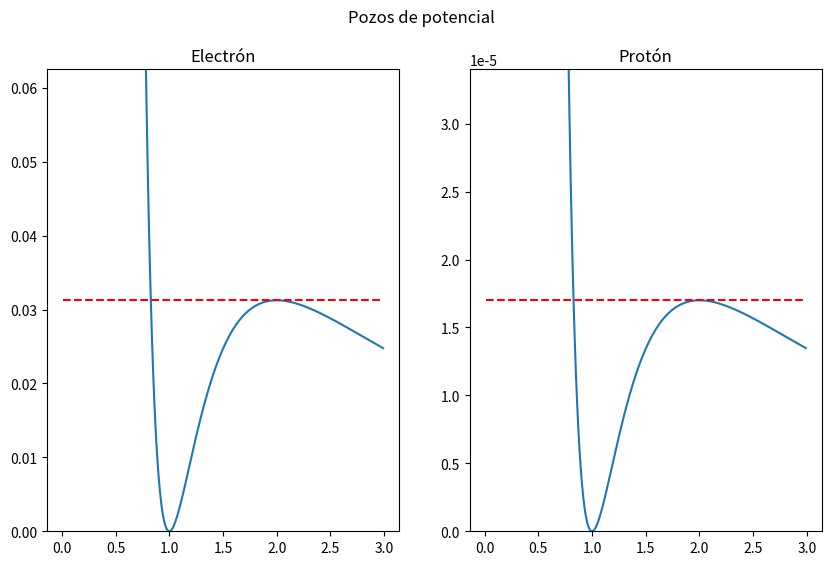

Write Python code to recreate this figure.
import math
import logging
import numpy as np
import matplotlib.pyplot as plt
from mpl_toolkits.mplot3d import Axes3D

# Create a custom logger
logger = logging.getLogger('Stormer')
logger.setLevel(logging.DEBUG)

# Create a formatter
formatter = logging.Formatter('%(levelname)s - %(message)s')

# Create a handler and set the formatter
handler = logging.StreamHandler()
handler.setFormatter(formatter)

# Add the handler to the logger
logger.addHandler(handler)

#C = 1.3
MASA_ELECTRON = 9.1e-28
ALPHA_ELECTRON = -5.588e6
C_ELECTRON = MASA_ELECTRON * ALPHA_ELECTRON

MASA_PROTON = 1.7e-24
ALPHA_PROTON = 3.037e3
#ALPHA_PROTON = 7.88e23
C_PROTON = MASA_PROTON * ALPHA_PROTON

x = np.arange(.01,3,.01)

def fun_aux(x: float,c, m: float, a: float) -> float:
    return  c/(2*math.pow(m,2)) * math.pow((c/x - (m*a*x)/math.pow(x,3)),2)

#def fun(x_list):
#    return np.array([fun_aux(xi,MASA_PROTON,ALPHA_PROTON) for xi in x_list])

def V_Z0(x,c, m, a):
    return (math.pow(c,2)/(2*math.pow(m,2)*math.pow(x,2))) \
            - (a*c/(m*math.pow(x,3))) \
            + (math.pow(a,2)/(2*math.pow(x,4)))

def prueba(x, c, m, a):
    return c**2/(2*m**2*x**2) \
            - (a*c)/(m*x**3) \
            + a**2/(2*x**4)

def fun_V_Z0(x_list,c,m,a):
    return np.array([prueba(xi,c,m,a) for xi in x_list])

def adimensional(x):
    return 1/2*(1/x - 1/x**2)**2

def pozo_adimensional(x_list):
    return np.array([adimensional(xi) for xi in x_list])


def f_potencial(ro,z,lim):
    return np.min(1/2 * (1/ro - ro/(np.sqrt(ro**2 + z**2))**3)**2,lim)

def f(x, y):
    return np.sin(np.sqrt(x ** 2 + y ** 2))

def custom_function(x, y):
    mask = (x != 0) & (y != 0)

    inner_expr = np.abs(1/x - x/(np.sqrt(x**2 + y**2)**3))

    z = np.empty_like(x)
    z[mask] = 0.5 * inner_expr[mask]**2
    z[~mask] = np.nan  # Handle division by zero
    #z[z > 1/32] = 1/32
    return z

def potencial_3d():
    logger.debug("Dibujando potencial 3D")

    ro = np.arange(0, 3, 0.001)
    z = np.arange(-1,1,0.001)

    logger.debug(f"---> Dimensión ro: {ro.shape}")
    logger.debug(f"---> Dimensión z: {z.shape}")

    x,y = np.meshgrid(ro,z)
    logger.debug(f"---> Forma X: {x.shape}")
    logger.debug(f"---> Forma Y: {y.shape}")

    logger.debug("---> Calculando potencial...")
    potencial = custom_function(x,y)
    potencial[potencial > 2/32] = 2/32
    #potencial = f_potencial(X,Y)

    logger.debug("---> Dibujando...")
    
    fig = plt.figure(figsize=(10,6))
    ax1: Axes3D = fig.add_subplot(121, projection='3d') #type: ignore

    # Plot surface
    ax1.plot_surface(x,y, potencial,cmap='binary')

    # Set labels and title
    ax1.grid(False)
    ax1.set_xlabel('ro')
    ax1.xaxis.set_ticks([0])
    ax1.set_ylabel('Z')
    ax1.yaxis.set_ticks([0])
    #ax1.set_zlabel('V')
    ax1.zaxis.set_ticks([])
    ax1.view_init(30, -35)
    ax1.set_title('Potencial ')

    ax2: Axes3D = fig.add_subplot(122, projection='3d') #type: ignore

    # Plot surface
    ax2.plot_surface(x,y, potencial,cmap='binary')

    # Set labels and title
    ax2.grid(False)
    ax2.set_xlabel('ro')
    ax2.xaxis.set_ticks([0])
    ax2.set_ylabel('Z')
    ax2.yaxis.set_ticks([0])
    #ax2.set_zlabel('V')
    ax2.zaxis.set_ticks([])
    ax2.view_init(90,-90)
    ax2.set_title('Potencial visto desde arriba')
    # Show plot
    plt.show()


class ParticleConfig():

    def __init__(self, m, c, a):
        self.m = m
        self.c = c
        self.a = a

class StormerVerlet():

    """
    Clase que implementa el método Stormer-Verlet
    """

    def __init__(
            self,
            num_steps: int,
            step_len: float,
            ro_0: float,
            dro_0: float,
            phi_0: float,
            config: ParticleConfig
            ) -> None:

        self._step_len = step_len
        self._num_steps = num_steps
        self.ro_0 = ro_0
        self.dro_0 = dro_0
        self.phi_0 = phi_0
        self.m = config.m
        self.c = config.c
        self.a = config.a

    def get_trajectory(self):

        ro_reg = [self.ro_0]
        dro_reg = [self.dro_0]
        phi_reg = [self.phi_0]

        for _ in range(self._num_steps):
            #TODO: Mirar complejidad acceso al ultimo elemento de una lista
            ro_n = self._next_ro(ro_reg[-1],dro_reg[-1]) 
            dro_n = self._next_dro(ro_reg[-1],ro_n,dro_reg[-1])
            phi_n = self._next_phi(phi_reg[-1],ro_reg[-1])

            ro_reg.append(ro_n)
            dro_reg.append(dro_n)
            phi_reg.append(phi_n)

        return np.array(ro_reg), np.array(phi_reg)
    
    def _f(self,ro):
        return self.c**2/(self.m**2 * ro**3) \
                - (3*self.c*self.a)/(self.m * ro**4) \
                + (2 * self.a**2)/ro**5
    
    def _next_ro(self, ro_n, dro_n):
        return ro_n + self._step_len*dro_n \
                + (self._step_len**2 / 2) * self._f(ro_n)

    def _next_dro(self, ro_n, ro_nn, dro_n):
        return dro_n + (self._step_len / 2)*self._f(ro_n) \
                + (self._step_len / 2)*self._f(ro_nn)

    def _next_phi(self, phi_n, ro_n):
        return phi_n + \
                self._step_len*(self.c /(self.m * ro_n**2) - self.a/ro_n**3)

    


if __name__=='__main__':

    fig, axs = plt.subplots(1,2,figsize=(10,6))
    pa = pozo_adimensional(x)
    axs[0].plot(x, pa)
    axs[0].plot(x, [1/32]*len(x),'r--')
    axs[0].set_ylim([0,1/16])
    axs[0].set_title("Electrón")

    axs[1].plot(x,pa/1838.02)
    axs[1].plot(x, [1.7e-5]*len(x),'r--')
    axs[1].set_ylim([0,1/(16*1838.02)])
    axs[1].set_title("Protón")

    fig.suptitle("Pozos de potencial")
    plt.show()

    #r1 = 2.282
    #r2 = 2.755
    #r3 = 5.510
    # Define angles for generating points on the circle
    #theta = np.linspace(0, 2*np.pi, 100)

    # Calculate (x, y) coordinates for each circle
    #x1 = r1 * np.cos(theta)
    #y1 = r1 * np.sin(theta)
#
    #x2 = r2 * np.cos(theta)
    #y2 = r2 * np.sin(theta)

    #x3 = r3 * np.cos(theta)
    #y3 = r3 * np.sin(theta)

    #c = MASA_PROTON* (3.0**2) * 10.0 + (MASA_PROTON*ALPHA_PROTON)/3
#
    #conf_proton = ParticleConfig(MASA_PROTON,c,ALPHA_PROTON)
    #sv_proton = StormerVerlet(10000,0.0001,3.0,10.0,0,conf_proton)
    #ro, phi = sv_proton.get_trajectory()

    #x = ro * np.cos(phi)
    #y = ro * np.sin(phi)

    #logger.debug(f"{x[0]},{y[0]}")
    #plt.plot(np.arange(0,len(ro)), ro)

    #plt.figure(figsize=(6,6))

    """
    plt.plot(x1,y1,'k')
    plt.plot(x2,y2,'k')
    plt.plot(x3,y3,'k')
    """

    """
    conf_proton = ParticleConfig(MASA_PROTON,c,ALPHA_PROTON)
    sv_proton = StormerVerlet(10000,0.0001,3.0,10.0,0,conf_proton)
    ro, phi = sv_proton.get_trajectory()

    x = ro * np.cos(phi)
    y = ro * np.sin(phi)
    
    plt.plot(x,y)


    sv_proton = StormerVerlet(10000,0.0001,3.0,80.0,3*np.pi/2,conf_proton)
    ro, phi = sv_proton.get_trajectory()

    x = ro * np.cos(phi)
    y = ro * np.sin(phi)
    
    plt.plot(x,y)
    """

    #s = 0
    #jar = np.linspace(0,(r3-r2)/2,50)
    #bar = np.linspace(0,40,50)
    #for i in range(len(jar)):
        #sv_proton = StormerVerlet(10000,0.0001,r2 + jar[i] + (r3-r2)/2,10,0,conf_proton)
        #ro, phi = sv_proton.get_trajectory()
#
        #x = ro * np.cos(phi)
        #y = ro * np.sin(phi)
        
        #sp_j = plt.scatter(x,y,s=2,c=np.sqrt(x**2 + y**2),cmap='plasma')
#
        #sv_proton = StormerVerlet(10000,0.0001,3.0,0+bar[i],0,conf_proton)
        #ro, phi = sv_proton.get_trajectory()

        #x = ro * np.cos(phi)
        #y = ro * np.sin(phi)
        
        #sp_b = plt.scatter(x,y,s=2,c=np.sqrt(x**2 + y**2),cmap='plasma')
        #plt.pcolormesh(x,y,np.sqrt(x**2+y**2),cmap="plasma")
        #plt.plot(ro,phi)
        #plt.plot(phi)
        #plt.plot(ro)

        #plt.show()

        #plt.xlim([-r3-.1,r3+.1])
        #plt.ylim([-r3-.1,r3+.1])
        #plt.axis("off")
        #plt.show()

        #REMOVE
        #plt.savefig(f"./gif/{s}.png", bbox_inches='tight')
        #jaja.remove()
        #sp_j.remove()
        #sp_b.remove()
        #s+=1
